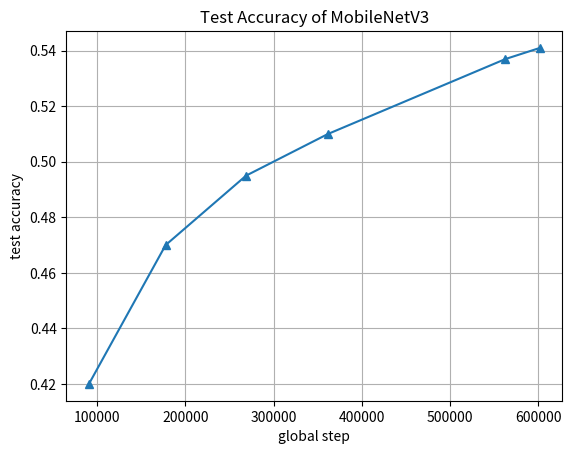

Generate this figure with matplotlib:
import matplotlib.pyplot as plt

fname = 'train_log.txt'

step = [90900,177751,268871,361588,562722,601713]
loss = [0.42,0.47,0.495,0.51,0.537,0.541]

plt.plot(step,loss,'^-')
plt.grid()
plt.xlabel('global step')
plt.ylabel('test accuracy')
plt.title('Test Accuracy of MobileNetV3')
plt.savefig('test_curve.jpg')
plt.show()